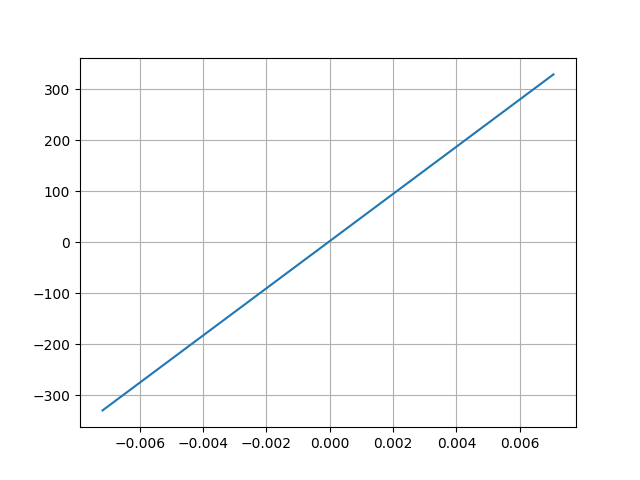

Values plotted in this chart, from the file beside it:
Desplacment, Force
0.007067, 329.5
-0.00718, -330.1
